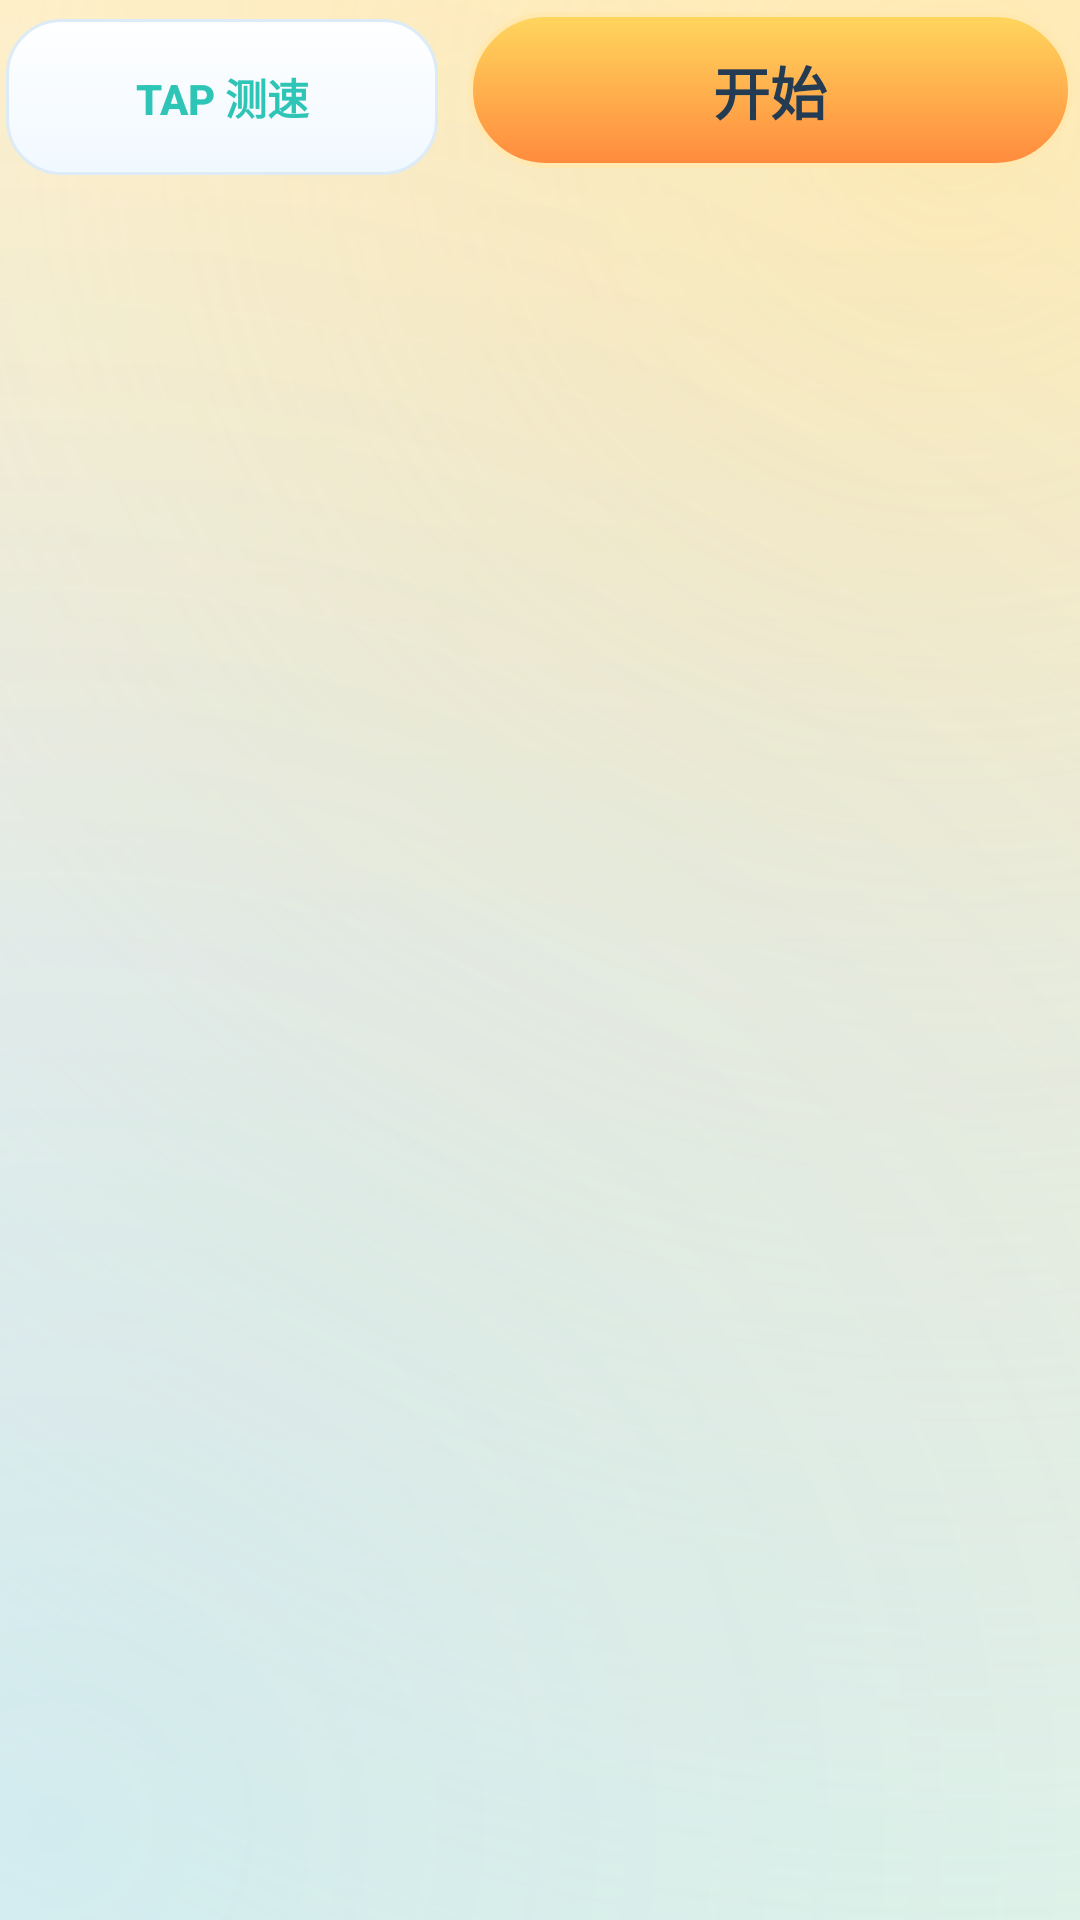

Android layout source for this screen:
<!-- AndroidManifest.xml: application theme AppTheme -->
<!-- res/layout/control_actions.xml -->
<?xml version="1.0" encoding="utf-8"?>
<LinearLayout xmlns:android="http://schemas.android.com/apk/res/android"
    android:layout_width="match_parent"
    android:layout_height="wrap_content"
    android:orientation="horizontal"
    android:paddingStart="2dp"
    android:paddingTop="4dp"
    android:paddingEnd="2dp"
    android:paddingBottom="2dp">

    <Button
        android:id="@+id/tap_button"
        android:layout_width="0dp"
        android:layout_height="52dp"
        android:layout_weight="1"
        android:background="?attr/buttonBackground"
        android:stateListAnimator="@null"
        android:text="@string/tap"
        android:textAllCaps="false"
        android:textColor="?attr/textMint"
        android:textSize="14sp"
        android:textStyle="bold" />

    <Space
        android:layout_width="10dp"
        android:layout_height="1dp" />

    <Button
        android:id="@+id/start_button"
        android:layout_width="0dp"
        android:layout_height="52dp"
        android:layout_weight="1.4"
        android:background="?attr/startBackground"
        android:stateListAnimator="@null"
        android:text="@string/start"
        android:textAllCaps="false"
        android:textColor="?attr/textAction"
        android:textSize="19sp"
        android:textStyle="bold" />
</LinearLayout>
<!-- resources referenced by this layout -->
<resources>
  <string name="start">开始</string>
  <string name="tap">TAP 测速</string>
  <color name="sun_bg">#FFF7E6</color>
  <color name="sun_orange">#FF8A3D</color>
  <color name="ink">#233B53</color>
  <color name="ink_soft">#6B8199</color>
  <style name="CompactButton" parent="@android:style/Widget.Material.Button">
          <item name="android:minHeight">0dp</item>
          <item name="android:minWidth">0dp</item>
          <item name="android:paddingStart">4dp</item>
          <item name="android:paddingEnd">4dp</item>
          <item name="android:paddingTop">0dp</item>
          <item name="android:paddingBottom">0dp</item>
      </style>
  <style name="CompactSpinner" parent="@android:style/Widget.Material.Spinner">
          <item name="android:minHeight">0dp</item>
      </style>
  <style name="CompactCheckBox" parent="@android:style/Widget.Material.CompoundButton.CheckBox">
          <item name="android:minHeight">0dp</item>
          <item name="android:minWidth">0dp</item>
      </style>
  <style name="CompactSeekBar" parent="@android:style/Widget.Material.SeekBar">
          <item name="android:minHeight">0dp</item>
      </style>
  <!-- drawable bg_start (drawable) -->
  <?xml version="1.0" encoding="utf-8"?>
  <shape xmlns:android="http://schemas.android.com/apk/res/android" android:shape="rectangle">
      <gradient android:angle="270" android:endColor="@color/start_grad_end" android:startColor="@color/start_grad_start" />
      <stroke android:width="1.5dp" android:color="@color/start_stroke" />
      <corners android:radius="30dp" />
  </shape>
  <!-- drawable bg_stop (drawable) -->
  <?xml version="1.0" encoding="utf-8"?>
  <shape xmlns:android="http://schemas.android.com/apk/res/android" android:shape="rectangle">
      <gradient android:angle="270" android:endColor="@color/stop_grad_end" android:startColor="@color/stop_grad_start" />
      <stroke android:width="1.5dp" android:color="@color/stop_stroke" />
      <corners android:radius="30dp" />
  </shape>
  <!-- drawable seekbar_thumb (drawable) -->
  <?xml version="1.0" encoding="utf-8"?>
  <shape xmlns:android="http://schemas.android.com/apk/res/android" android:shape="oval">
      <size android:width="16dp" android:height="16dp" />
      <gradient android:angle="270" android:endColor="@color/thumb_end" android:startColor="@color/thumb_start" />
      <stroke android:width="1.5dp" android:color="@color/sun_orange" />
  </shape>
  <color name="mint">#2EC4B6</color>
  <color name="on_primary">#233B53</color>
  <color name="dot_off">#DCE9F2</color>
  <color name="dot_on">#FFC94D</color>
  <color name="dot_accent">#FF6B6B</color>
  <color name="outline">#DCEBF6</color>
  <color name="bg_grad_center">#EAF7FF</color>
  <color name="bg_grad_end">#E7FAF0</color>
  <color name="bg_grad_start">#FFF7E4</color>
  <color name="glow_sun_end">#00FFD66B</color>
  <color name="glow_sun_start">#66FFD66B</color>
  <color name="glow_sky_end">#004C9AFF</color>
  <color name="glow_sky_start">#224C9AFF</color>
  <color name="card_end">#F4FBFF</color>
  <color name="card_start">#FFFFFF</color>
  <color name="button_pressed_end">#FFD89B</color>
  <color name="button_pressed_start">#FFF3D9</color>
  <color name="button_end">#F0F8FF</color>
  <color name="button_start">#FFFFFF</color>
  <color name="mode_selected_end">#FFA23D</color>
  <color name="mode_selected_start">#FFDA6B</color>
  <color name="start_grad_end">#FF8A3D</color>
  <color name="start_grad_start">#FFD75E</color>
  <color name="start_stroke">#FFE9B0</color>
  <color name="stop_grad_end">#F26363</color>
  <color name="stop_grad_start">#FF9E92</color>
  <color name="stop_stroke">#FFD0C4</color>
  <color name="track_bg">#A8D3E8</color>
  <color name="track_progress_end">#FF8A3D</color>
  <color name="track_progress_start">#FFD75E</color>
  <color name="thumb_end">#FFC94D</color>
  <color name="thumb_start">#FFFFFF</color>
</resources>
